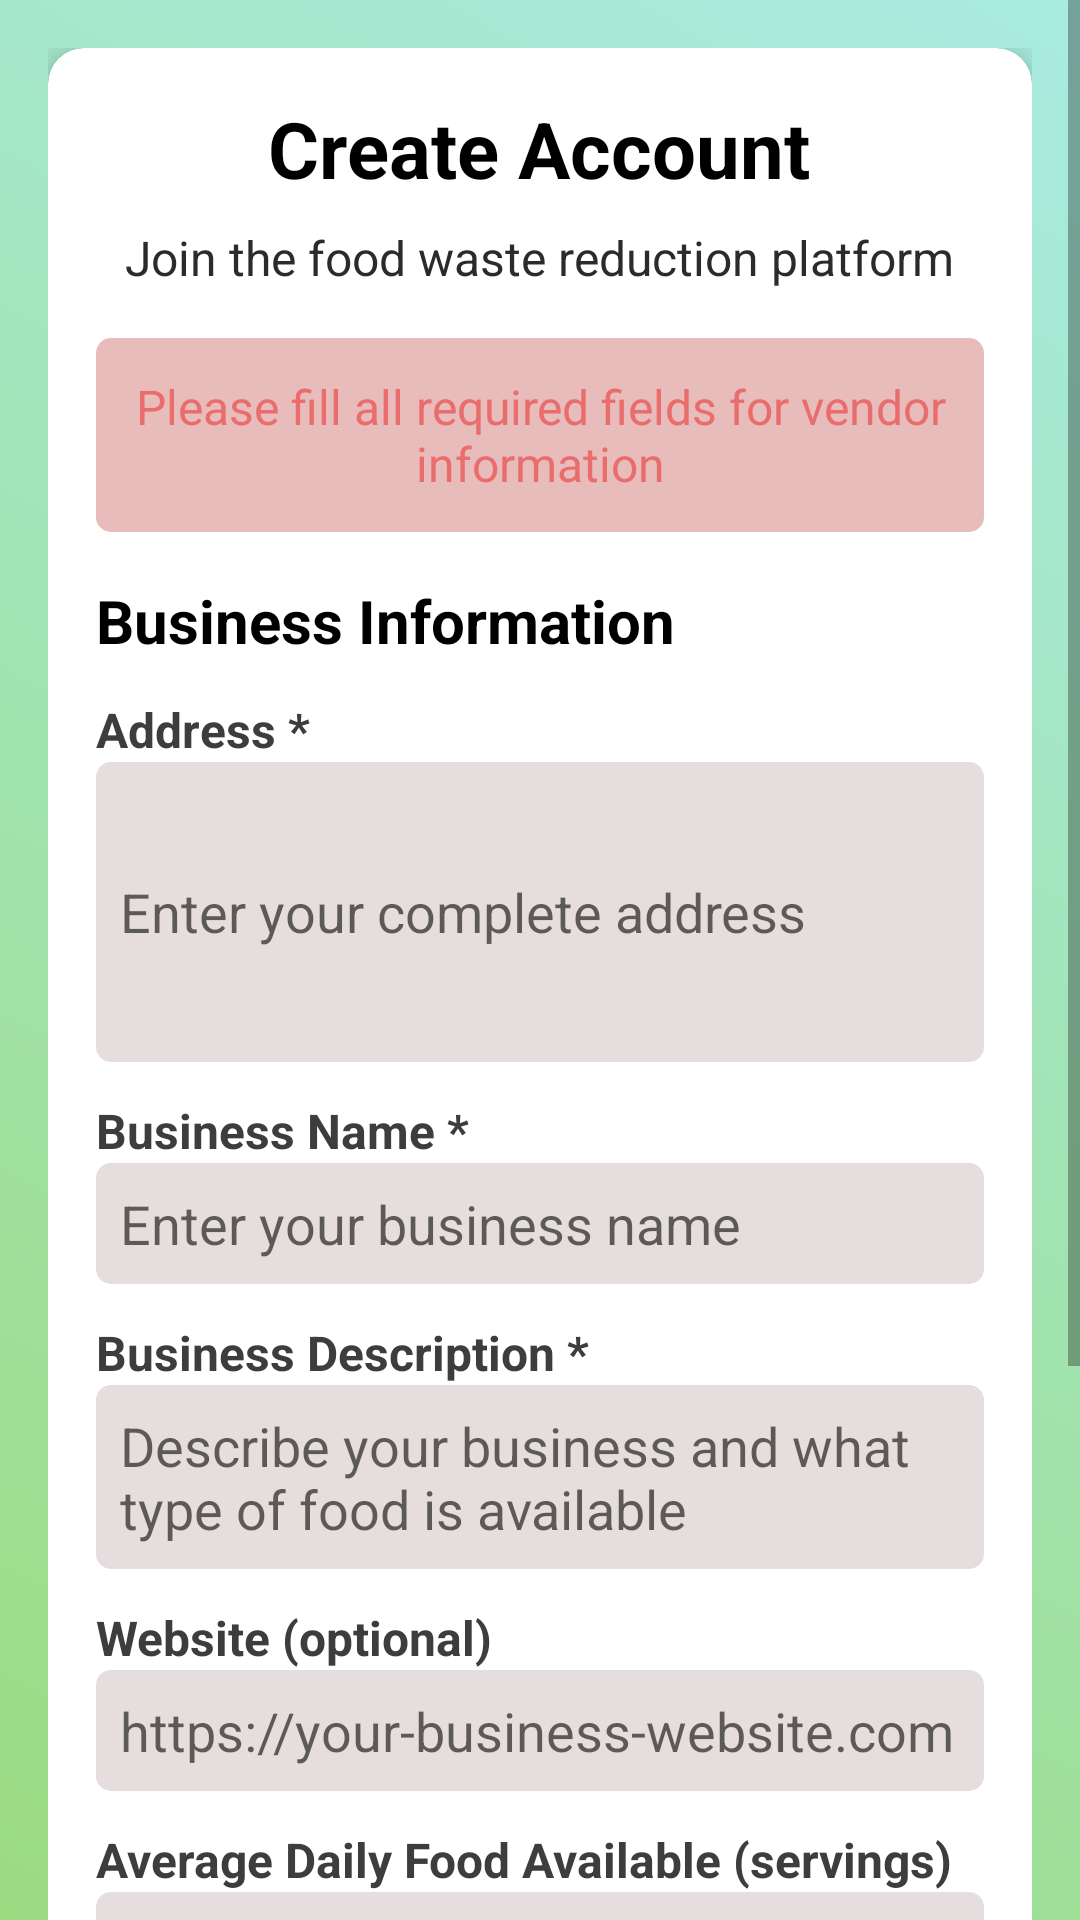

Write the Android layout XML for this screen, with the resource values it uses.
<!-- AndroidManifest.xml: application theme Theme.Annadaan -->
<!-- res/layout/activity_create_account2.xml -->
<?xml version="1.0" encoding="utf-8"?>
<ScrollView xmlns:android="http://schemas.android.com/apk/res/android"
    xmlns:app="http://schemas.android.com/apk/res-auto"
    android:id="@+id/main"
    xmlns:tools="http://schemas.android.com/tools"
    android:layout_width="match_parent"
    android:layout_height="match_parent">

    <androidx.constraintlayout.widget.ConstraintLayout
        android:layout_width="match_parent"
        android:layout_height="wrap_content"
        android:padding="16dp"
        tools:context=".CreateAccountActivity">

        <androidx.cardview.widget.CardView
            android:id="@+id/card1"
            android:layout_width="0dp"
            android:layout_height="wrap_content"
            app:cardCornerRadius="12dp"
            app:cardElevation="6dp"
            app:cardBackgroundColor="@android:color/white"
            app:layout_constraintTop_toTopOf="parent"
            app:layout_constraintStart_toStartOf="parent"
            app:layout_constraintEnd_toEndOf="parent">

            <LinearLayout
                android:layout_width="match_parent"
                android:layout_height="wrap_content"
                android:orientation="vertical"
                android:padding="16dp">

                
                <TextView
                    android:layout_width="wrap_content"
                    android:layout_height="wrap_content"
                    android:layout_gravity="center"
                    android:text="Create Account"
                    android:textColor="@color/black"
                    android:textSize="26sp"
                    android:textStyle="bold" />

                <TextView
                    android:textColor="#2C2A2A"
                    android:layout_width="wrap_content"
                    android:layout_height="wrap_content"
                    android:layout_gravity="center"
                    android:layout_marginTop="8dp"
                    android:text="Join the food waste reduction platform"
                    android:textSize="16sp"
                    android:textAlignment="center" />

                
                <TextView
                    android:layout_width="match_parent"
                    android:layout_height="wrap_content"
                    android:layout_marginTop="16dp"
                    android:background="@drawable/redrectangle"
                    android:padding="12dp"
                    android:text="Please fill all required fields for vendor information"
                    android:textColor="#E96D6D"
                    android:textSize="16sp"
                    android:textAlignment="center" />

                
                <TextView
                    android:layout_width="wrap_content"
                    android:layout_height="wrap_content"
                    android:layout_marginTop="16dp"
                    android:text="Business Information"
                    android:textColor="@color/black"
                    android:textSize="20sp"
                    android:textStyle="bold" />

                
                <TextView
                    android:layout_width="wrap_content"
                    android:layout_height="wrap_content"
                    android:layout_marginTop="12dp"
                    android:text="Address *"
                    android:textColor="#3E3D3D"
                    android:textSize="16sp"
                    android:textStyle="bold" />

                <EditText
                    android:id="@+id/Address"
                    android:layout_width="match_parent"
                    android:layout_height="100dp"
                    android:hint="Enter your complete address"
                    android:inputType="textMultiLine"
                    android:background="@drawable/accountfields"
                    android:padding="8dp" />

                
                <TextView
                    android:layout_width="wrap_content"
                    android:layout_height="wrap_content"
                    android:layout_marginTop="12dp"
                    android:text="Business Name *"
                    android:textColor="#3E3D3D"
                    android:textSize="16sp"
                    android:textStyle="bold" />

                <EditText
                    android:id="@+id/businessname"
                    android:layout_width="match_parent"
                    android:layout_height="wrap_content"
                    android:hint="Enter your business name"
                    android:background="@drawable/accountfields"
                    android:padding="8dp" />

                
                <TextView
                    android:layout_width="wrap_content"
                    android:layout_height="wrap_content"
                    android:layout_marginTop="12dp"
                    android:text="Business Description *"
                    android:textColor="#3E3D3D"
                    android:textSize="16sp"
                    android:textStyle="bold" />

                <EditText
                    android:id="@+id/businessdescription"
                    android:layout_width="match_parent"
                    android:layout_height="wrap_content"
                    android:hint="Describe your business and what type of food is available"
                    android:inputType="textMultiLine"
                    android:background="@drawable/accountfields"
                    android:padding="8dp" />

                
                <TextView
                    android:layout_width="wrap_content"
                    android:layout_height="wrap_content"
                    android:layout_marginTop="12dp"
                    android:text="Website (optional)"
                    android:textColor="#3E3D3D"
                    android:textSize="16sp"
                    android:textStyle="bold" />

                <EditText
                    android:id="@+id/websiteurl"
                    android:layout_width="match_parent"
                    android:layout_height="wrap_content"
                    android:hint="https://your-business-website.com"
                    android:background="@drawable/accountfields"
                    android:padding="8dp" />

                
                <TextView
                    android:layout_width="wrap_content"
                    android:layout_height="wrap_content"
                    android:layout_marginTop="12dp"
                    android:text="Average Daily Food Available (servings)"
                    android:textColor="#3E3D3D"
                    android:textSize="16sp"
                    android:textStyle="bold" />

                <EditText
                    android:id="@+id/Averagedailyfood"
                    android:layout_width="match_parent"
                    android:layout_height="wrap_content"
                    android:hint="Approximate number of servings available"
                    android:background="@drawable/accountfields"
                    android:padding="8dp" />

                
                <TextView
                    android:layout_width="wrap_content"
                    android:layout_height="wrap_content"
                    android:layout_marginTop="12dp"
                    android:text="Business Type *"
                    android:textColor="#3E3D3D"
                    android:textSize="16sp"
                    android:textStyle="bold" />

                <Spinner
                    android:id="@+id/spinner1"
                    android:layout_width="match_parent"
                    android:layout_height="wrap_content"
                    android:background="@drawable/accountfields" />

                
                <LinearLayout
                    android:layout_width="match_parent"
                    android:layout_height="wrap_content"
                    android:orientation="horizontal"
                    android:layout_marginTop="20dp">

                    <Button
                        android:id="@+id/previous"
                        android:layout_width="0dp"
                        android:layout_height="wrap_content"
                        android:layout_weight="1"
                        android:text="Previous"
                        android:textSize="18sp"
                        android:textColor="@color/black"
                        android:backgroundTint="#C8BDBD" />

                    <Button
                        android:id="@+id/next"
                        android:layout_width="0dp"
                        android:layout_height="wrap_content"
                        android:layout_weight="1"
                        android:text="Next"
                        android:textSize="18sp"
                        android:backgroundTint="#1E800D"
                        android:textColor="@android:color/white" />
                </LinearLayout>

                
                <LinearLayout
                    android:layout_width="match_parent"
                    android:layout_height="wrap_content"
                    android:orientation="horizontal"
                    android:gravity="center"
                    android:layout_marginTop="12dp">

                    <TextView
                        android:textColor="@color/black"
                        android:layout_width="wrap_content"
                        android:layout_height="wrap_content"
                        android:text="Already have an account?"
                        android:textSize="16sp" />

                    <Button
                        android:id="@+id/signinhere"
                        android:layout_width="wrap_content"
                        android:layout_height="wrap_content"
                        android:text="Sign in here"
                        android:textSize="15sp"
                        android:textColor="#045B24"
                        android:backgroundTint="@android:color/transparent" />
                </LinearLayout>

            </LinearLayout>
        </androidx.cardview.widget.CardView>
    </androidx.constraintlayout.widget.ConstraintLayout>
</ScrollView>
<!-- resources referenced by this layout -->
<resources>
  <!-- drawable accountfields (drawable) -->
  <?xml version="1.0" encoding="utf-8"?>
  <shape xmlns:android="http://schemas.android.com/apk/res/android"
      android:shape="rectangle">
      <padding android:bottom="2dp"
          android:top="2dp" android:right="2dp" android:left="2dp"/>
  
      <corners android:radius="5dp"/>
      <solid android:color="#E6DEDE"/>
  
  </shape>
  <!-- drawable redrectangle (drawable) -->
  <?xml version="1.0" encoding="utf-8"?>
  <shape xmlns:android="http://schemas.android.com/apk/res/android"
      android:shape="rectangle">
      <padding android:bottom="2dp"
          android:top="2dp" android:right="2dp" android:left="2dp"/>
  
      <corners android:radius="5dp"/>
      <solid android:color="#E9BCBC"/>
  
  </shape>
  <style name="Theme.Annadaan" parent="Base.Theme.Annadaan" />
  <style name="Base.Theme.Annadaan" parent="Theme.MaterialComponents.Light.NoActionBar">
          
          <item name="colorPrimary">@android:color/holo_blue_light</item>
          <item name="colorPrimaryDark">@android:color/holo_blue_dark</item>
          <item name="colorAccent">@android:color/holo_green_light</item>
  
  
          
          <item name="android:textColorPrimary">@android:color/black</item>
          <item name="android:windowBackground">@drawable/window_background</item>
      </style>
  <!-- drawable window_background (drawable) -->
  <?xml version="1.0" encoding="utf-8"?>
  <shape
      xmlns:android="http://schemas.android.com/apk/res/android">
      <gradient android:startColor="#9BDC81"
          android:endColor="#A8EBE1"
          android:angle="45"/>
  </shape>
  <!-- not gathered from this repository: default colours our renderer supplied (Android Studio template values) -->
  <color name="black">#FF000000</color>
</resources>
